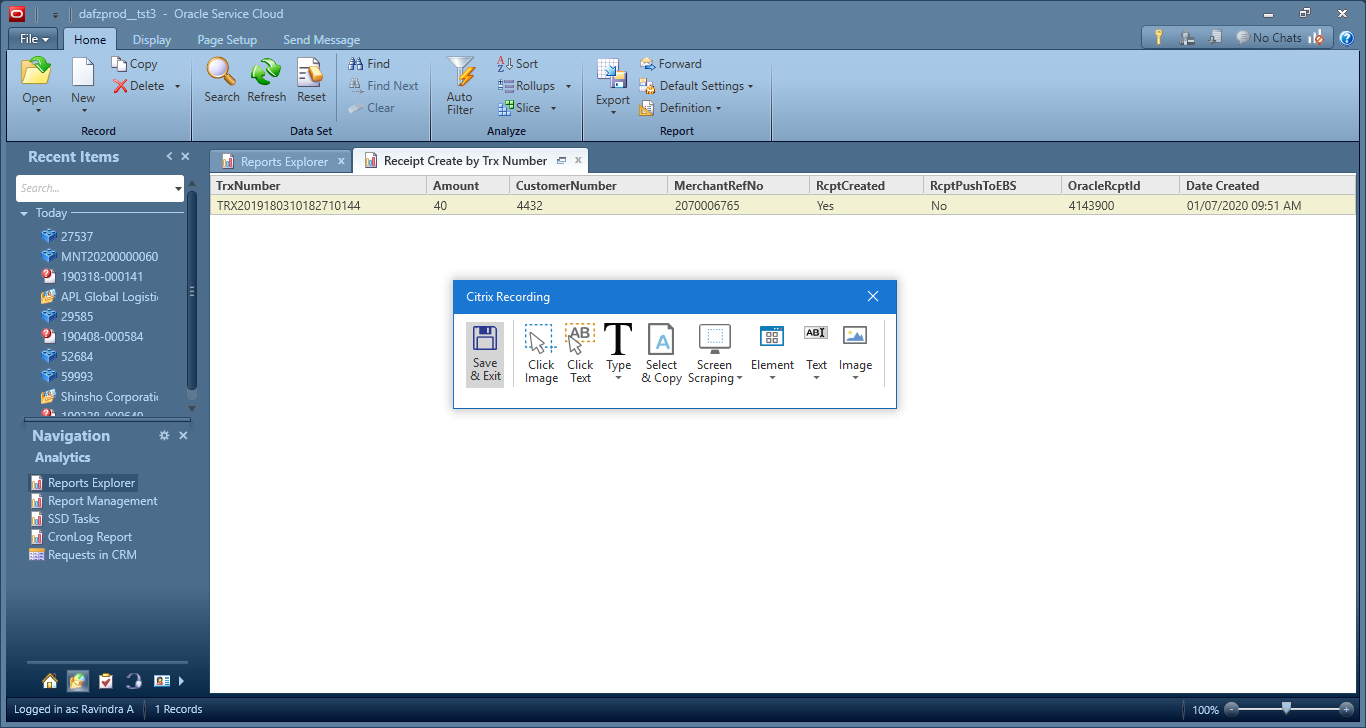
Task: Daafza Repush the receipt in EBS
Workflow: GetOracleReceipt

Step 1: Attach Window 'Dafzprod_ Hwndwrapp' on the element in window 'dafzprod__*  -  Oracle Service Cloud' (rightnow.cx.exe)

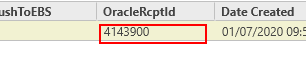
Step 2: get-text from the element